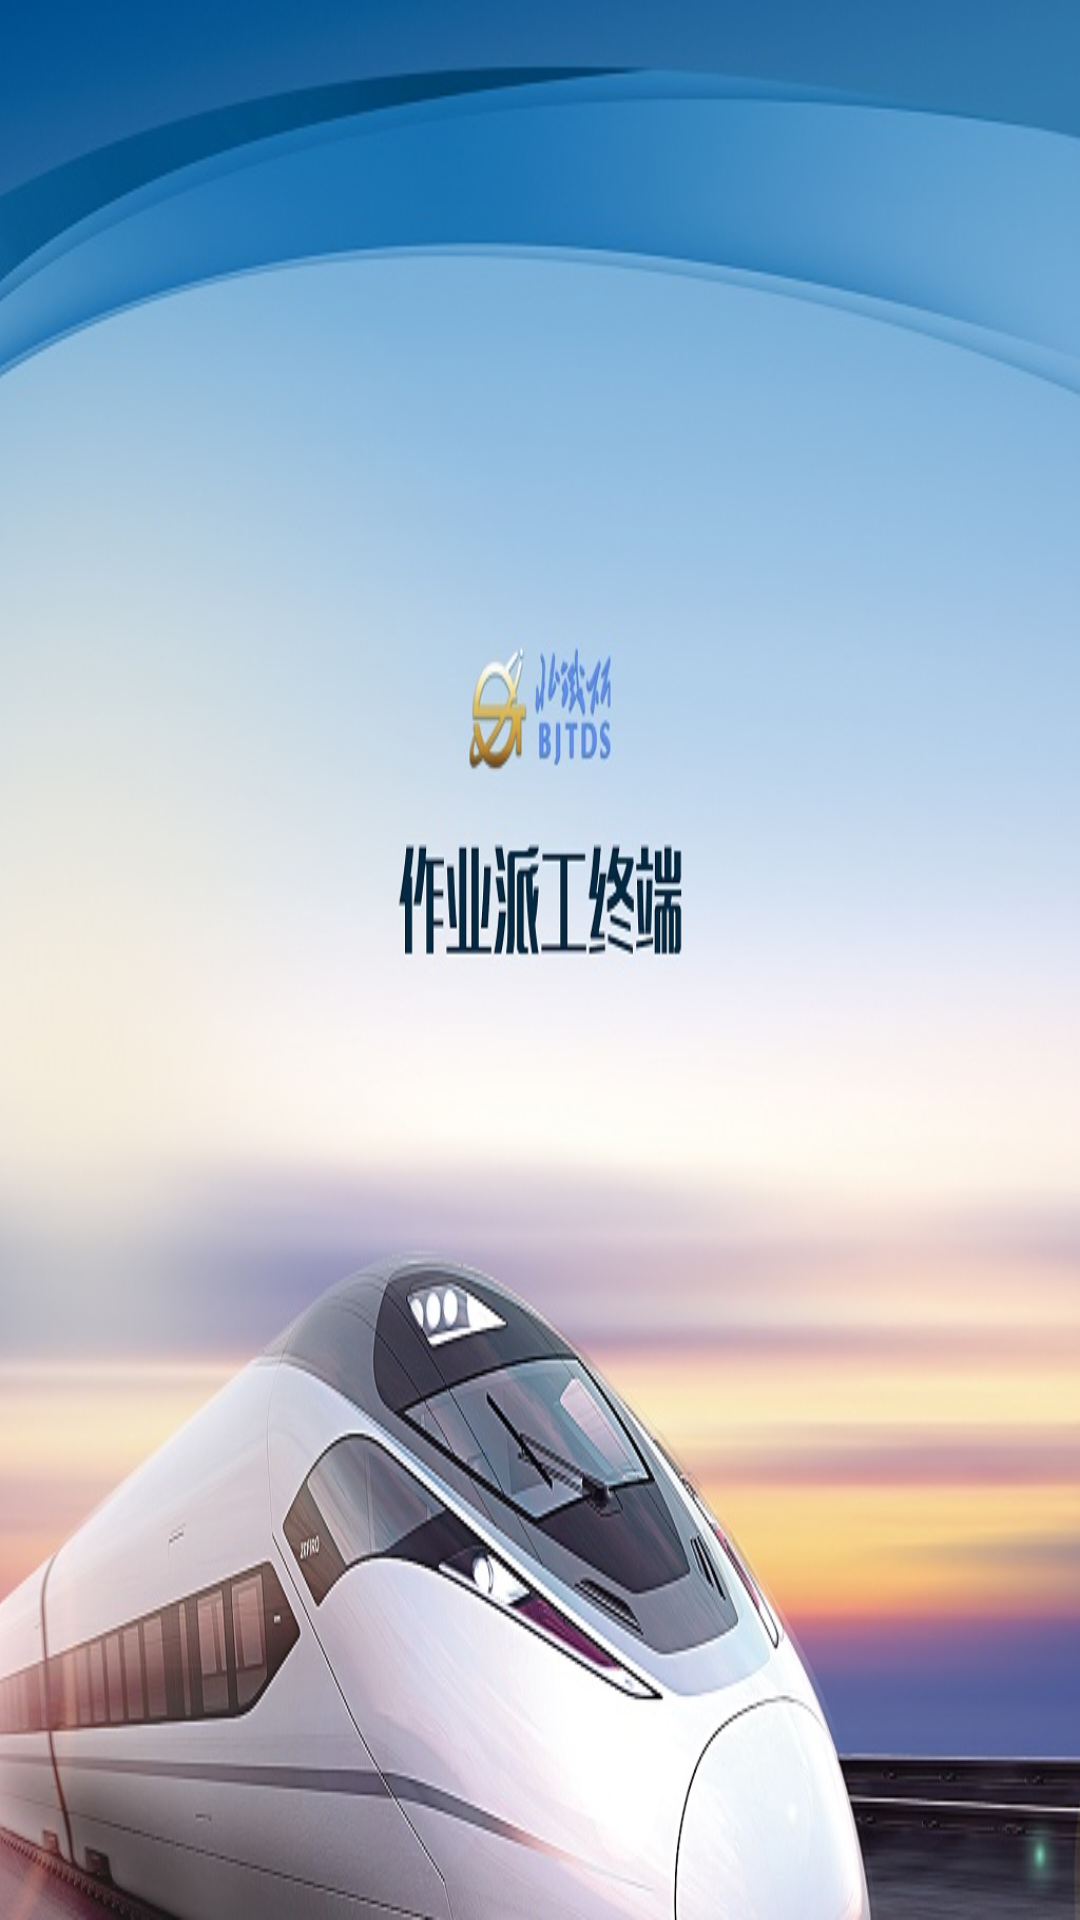

Layout XML and referenced resources for this Android screen:
<!-- AndroidManifest.xml: activity theme StartAppTheme -->
<!-- res/layout/activity_welcome.xml -->
<?xml version="1.0" encoding="utf-8"?>
<ImageView xmlns:android="http://schemas.android.com/apk/res/android"
    android:id="@+id/iv_app_start"
    android:layout_width="match_parent"
    android:layout_height="match_parent"
    android:background="@mipmap/app_ic_welcome_all_b"
    android:scaleType="fitXY" />
<!-- resources referenced by this layout -->
<resources>
  <!-- mipmap app_ic_welcome_all_b: png bitmap (mipmap-xhdpi, 572203 bytes) -->
  <style name="StartAppTheme" parent="AppTheme">
          <item name="android:windowIsTranslucent">false</item>
          <item name="android:windowBackground">@android:color/transparent</item>
          <item name="android:windowNoTitle">true</item>
          <item name="android:windowFullscreen">true</item>
      </style>
  <style name="AppTheme" parent="Theme.AppCompat.Light.NoActionBar">
          
          <item name="colorPrimary">@color/colorPrimary</item>
          <item name="colorPrimaryDark">@color/colorPrimaryDark</item>
          <item name="colorAccent">@color/colorAccent</item>
      </style>
  <color name="colorPrimary">#3382DD</color>
  <color name="colorPrimaryDark">#3382DD</color>
  <color name="colorAccent">#FF8E01</color>
</resources>
